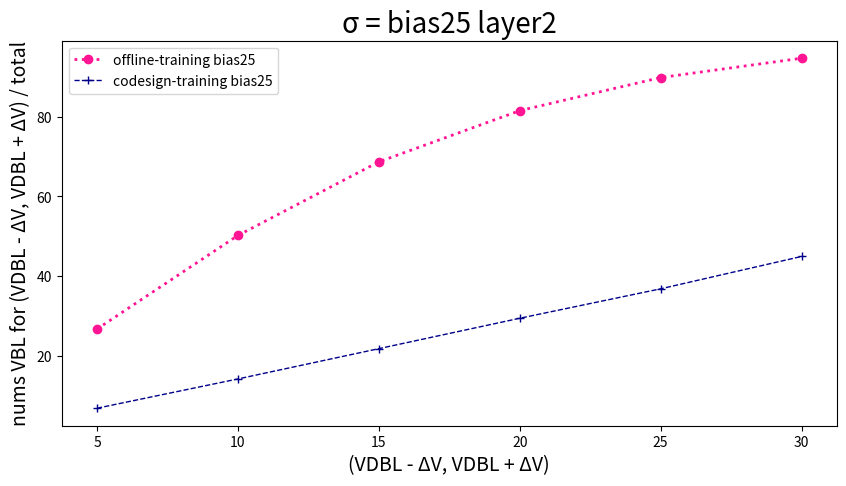

Generate this figure with matplotlib:
import pandas as pd
import matplotlib.pyplot as plt

# 读取数据
data = {
    'SA offset mv': [5, 10, 15, 20, 25, 30],
    'Offline-training bias25': [26.81,
50.24,
68.66,
81.47,
89.76,
94.60],
    'codesign-training bias25': [6.99,
14.32,
21.90,
29.51,
36.88,
44.98],
}

plt.figure(figsize=(10, 5))  # 设置画布的尺寸
plt.title('σ = bias25 layer2', fontsize=20)  # 标题，并设定字号大小
plt.xlabel(u'(VDBL - ΔV, VDBL + ΔV)', fontsize=14)  # 设置x轴，并设定字号大小
plt.ylabel(u'nums VBL for (VDBL - ΔV, VDBL + ΔV) / total', fontsize=14)  # 设置y轴，并设定字号大小

# color：颜色，linewidth：线宽，linestyle：线条类型，label：图例，marker：数据点的类型
plt.plot(data['SA offset mv'], data['Offline-training bias25'], color="deeppink", linewidth=2, linestyle=':', label='offline-training bias25', marker='o')
plt.plot(data['SA offset mv'], data['codesign-training bias25'], color="darkblue", linewidth=1, linestyle='--', label='codesign-training bias25', marker='+')


plt.legend(loc=2)  # 图例展示位置，数字代表第几象限
plt.show()  # 显示图像